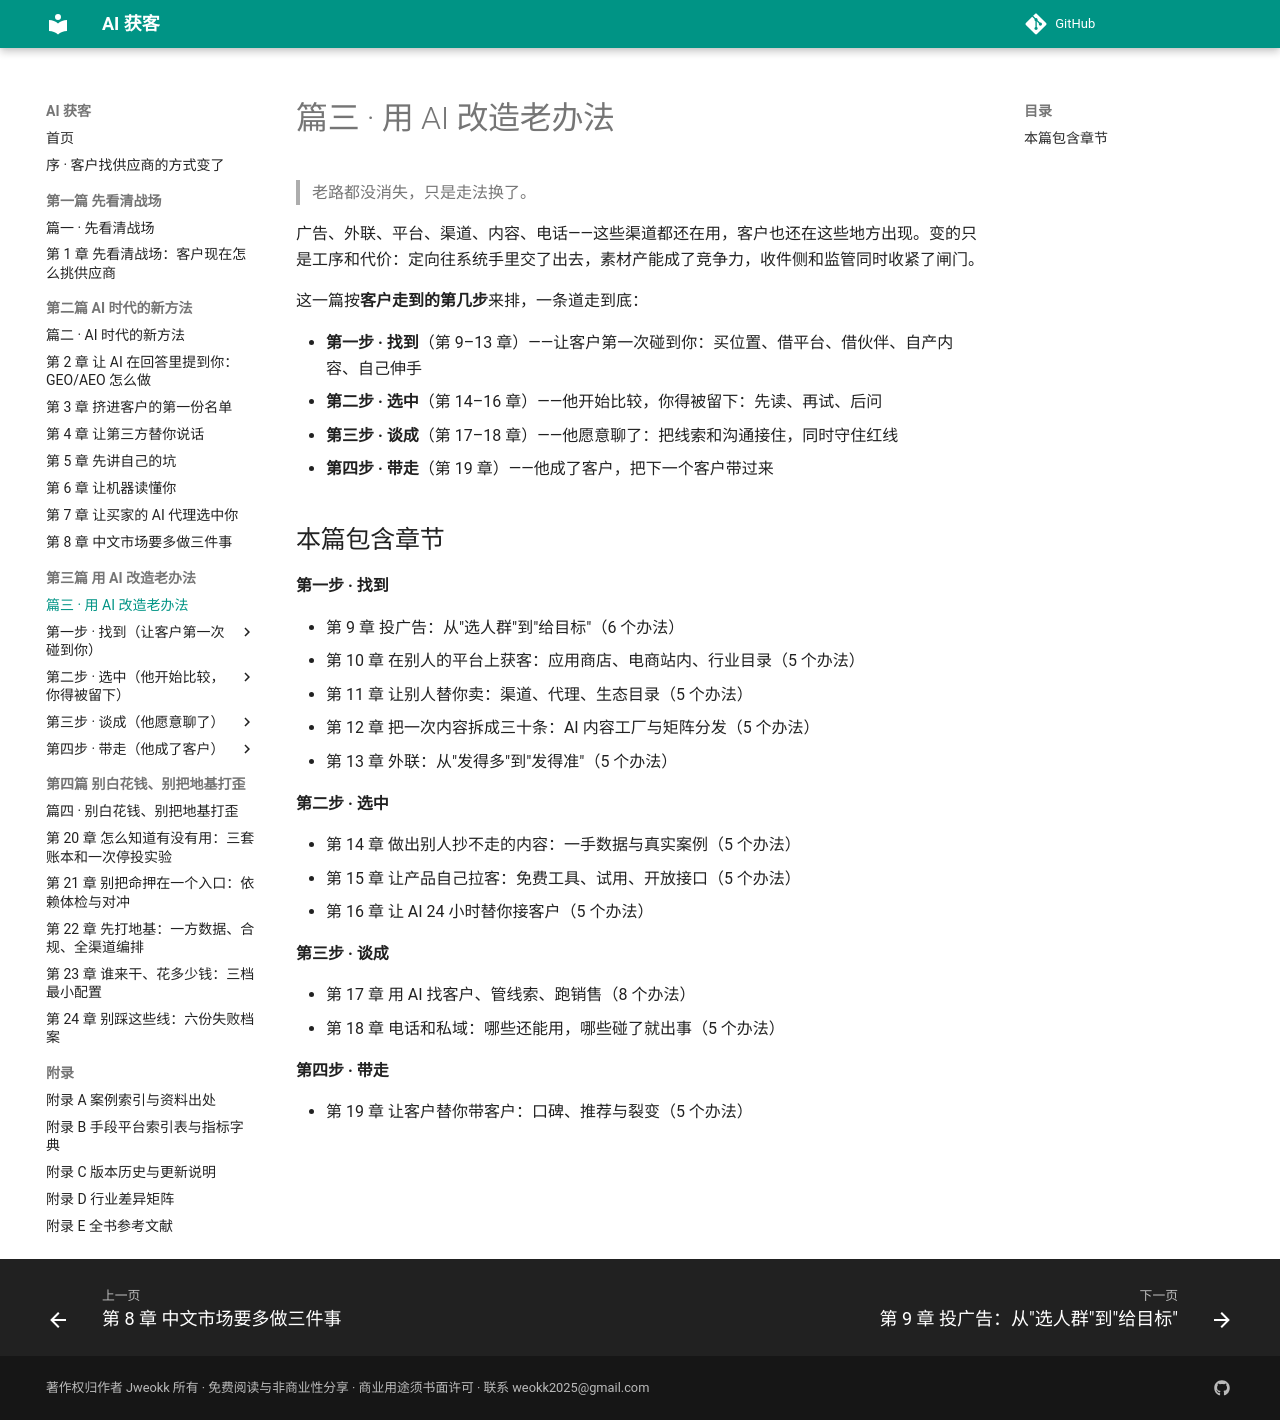

repository: Jweokk/ai-customer-acquisition-book · page: 08z-篇三-用AI改造老办法/index.html · generator: mkdocs

# 篇三 · 用 AI 改造老办法

> 老路都没消失，只是走法换了。

广告、外联、平台、渠道、内容、电话——这些渠道都还在用，客户也还在这些地方出现。变的只是工序和代价：定向往系统手里交了出去，素材产能成了竞争力，收件侧和监管同时收紧了闸门。

这一篇按**客户走到的第几步**来排，一条道走到底：

- **第一步 · 找到**（第 9–13 章）——让客户第一次碰到你：买位置、借平台、借伙伴、自产内容、自己伸手
- **第二步 · 选中**（第 14–16 章）——他开始比较，你得被留下：先读、再试、后问
- **第三步 · 谈成**（第 17–18 章）——他愿意聊了：把线索和沟通接住，同时守住红线
- **第四步 · 带走**（第 19 章）——他成了客户，把下一个客户带过来

## 本篇包含章节

**第一步 · 找到**

- 第 9 章 投广告：从"选人群"到"给目标"（6 个办法）
- 第 10 章 在别人的平台上获客：应用商店、电商站内、行业目录（5 个办法）
- 第 11 章 让别人替你卖：渠道、代理、生态目录（5 个办法）
- 第 12 章 把一次内容拆成三十条：AI 内容工厂与矩阵分发（5 个办法）
- 第 13 章 外联：从"发得多"到"发得准"（5 个办法）

**第二步 · 选中**

- 第 14 章 做出别人抄不走的内容：一手数据与真实案例（5 个办法）
- 第 15 章 让产品自己拉客：免费工具、试用、开放接口（5 个办法）
- 第 16 章 让 AI 24 小时替你接客户（5 个办法）

**第三步 · 谈成**

- 第 17 章 用 AI 找客户、管线索、跑销售（8 个办法）
- 第 18 章 电话和私域：哪些还能用，哪些碰了就出事（5 个办法）

**第四步 · 带走**

- 第 19 章 让客户替你带客户：口碑、推荐与裂变（5 个办法）
